Run: headless pygame with SDL's dummy video driver; simulated clock (each Clock.tick advances the game by its frame time, no real sleeping); random seed 0; keys injected as events and as key.get_pressed() state; mouse plan: one left click at the window centre at the start of phase 2, then a move to the lower-right quarter at the start of phase 3.
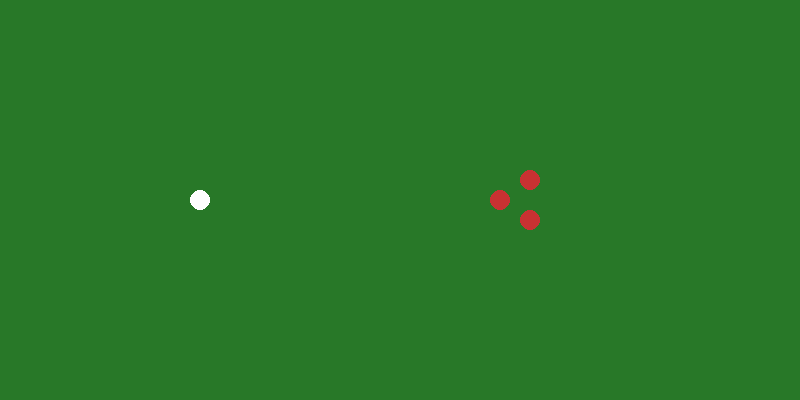
Frame 1 of 4 · flips 1–60 · no input
Frame 2 of 4 · flips 61–180 · clicked the window centre · tapped SPACE, RETURN · held RIGHT (→), D · screen unchanged from frame 1, image omitted
Frame 3 of 4 · flips 181–300 · moved the mouse to the lower-right quarter · held DOWN (↓), S · screen unchanged from frame 2, image omitted
Frame 4 of 4 · flips 301–420 · held LEFT (←), A, UP (↑), W · screen unchanged from frame 3, image omitted

The pygame program that drew these frames:

import pygame
import math

# Initialize
pygame.init()
WIDTH, HEIGHT = 800, 400
screen = pygame.display.set_mode((WIDTH, HEIGHT))
pygame.display.set_caption("Pool Simulation")

clock = pygame.time.Clock()

# Colors
GREEN = (40, 120, 40)
WHITE = (255, 255, 255)
RED = (200, 50, 50)
BLACK = (0, 0, 0)

FRICTION = 0.99

class Ball:
    def __init__(self, x, y, radius=10, color=WHITE):
        self.x = x
        self.y = y
        self.vx = 0
        self.vy = 0
        self.radius = radius
        self.color = color

    def move(self):
        self.x += self.vx
        self.y += self.vy

        # Apply friction
        self.vx *= FRICTION
        self.vy *= FRICTION

        # Stop tiny movement
        if abs(self.vx) < 0.01: self.vx = 0
        if abs(self.vy) < 0.01: self.vy = 0

        # Wall collisions
        if self.x <= self.radius or self.x >= WIDTH - self.radius:
            self.vx *= -1
        if self.y <= self.radius or self.y >= HEIGHT - self.radius:
            self.vy *= -1

    def draw(self, screen):
        pygame.draw.circle(screen, self.color, (int(self.x), int(self.y)), self.radius)

def collide(ball1, ball2):
    dx = ball2.x - ball1.x
    dy = ball2.y - ball1.y
    dist = math.hypot(dx, dy)

    if dist < ball1.radius + ball2.radius:
        angle = math.atan2(dy, dx)

        # Rotate velocities
        v1 = rotate(ball1.vx, ball1.vy, angle)
        v2 = rotate(ball2.vx, ball2.vy, angle)

        # Swap x velocities (equal mass elastic collision)
        v1x, v2x = v2[0], v1[0]

        # Rotate back
        ball1.vx, ball1.vy = rotate(v1x, v1[1], -angle)
        ball2.vx, ball2.vy = rotate(v2x, v2[1], -angle)

        # Separate balls to prevent sticking
        overlap = 0.5 * (ball1.radius + ball2.radius - dist + 1)
        ball1.x -= overlap * math.cos(angle)
        ball1.y -= overlap * math.sin(angle)
        ball2.x += overlap * math.cos(angle)
        ball2.y += overlap * math.sin(angle)

def rotate(vx, vy, angle):
    return (
        vx * math.cos(angle) - vy * math.sin(angle),
        vx * math.sin(angle) + vy * math.cos(angle)
    )

# Create balls
cue_ball = Ball(200, 200, color=WHITE)
balls = [
    cue_ball,
    Ball(500, 200, color=RED),
    Ball(530, 220, color=RED),
    Ball(530, 180, color=RED),
]

dragging = False
start_pos = (0, 0)

running = True
while running:
    clock.tick(60)
    screen.fill(GREEN)

    for event in pygame.event.get():
        if event.type == pygame.QUIT:
            running = False

        if event.type == pygame.MOUSEBUTTONDOWN:
            dragging = True
            start_pos = pygame.mouse.get_pos()

        if event.type == pygame.MOUSEBUTTONUP:
            dragging = False
            end_pos = pygame.mouse.get_pos()

            dx = start_pos[0] - end_pos[0]
            dy = start_pos[1] - end_pos[1]

            cue_ball.vx = dx * 0.1
            cue_ball.vy = dy * 0.1

    # Move balls
    for ball in balls:
        ball.move()

    # Handle collisions
    for i in range(len(balls)):
        for j in range(i + 1, len(balls)):
            collide(balls[i], balls[j])

    # Draw balls
    for ball in balls:
        ball.draw(screen)

    # Draw aiming line
    if dragging:
        mouse_pos = pygame.mouse.get_pos()
        pygame.draw.line(screen, BLACK, cue_ball_pos := (int(cue_ball.x), int(cue_ball.y)), mouse_pos, 2)

    pygame.display.flip()

pygame.quit()
